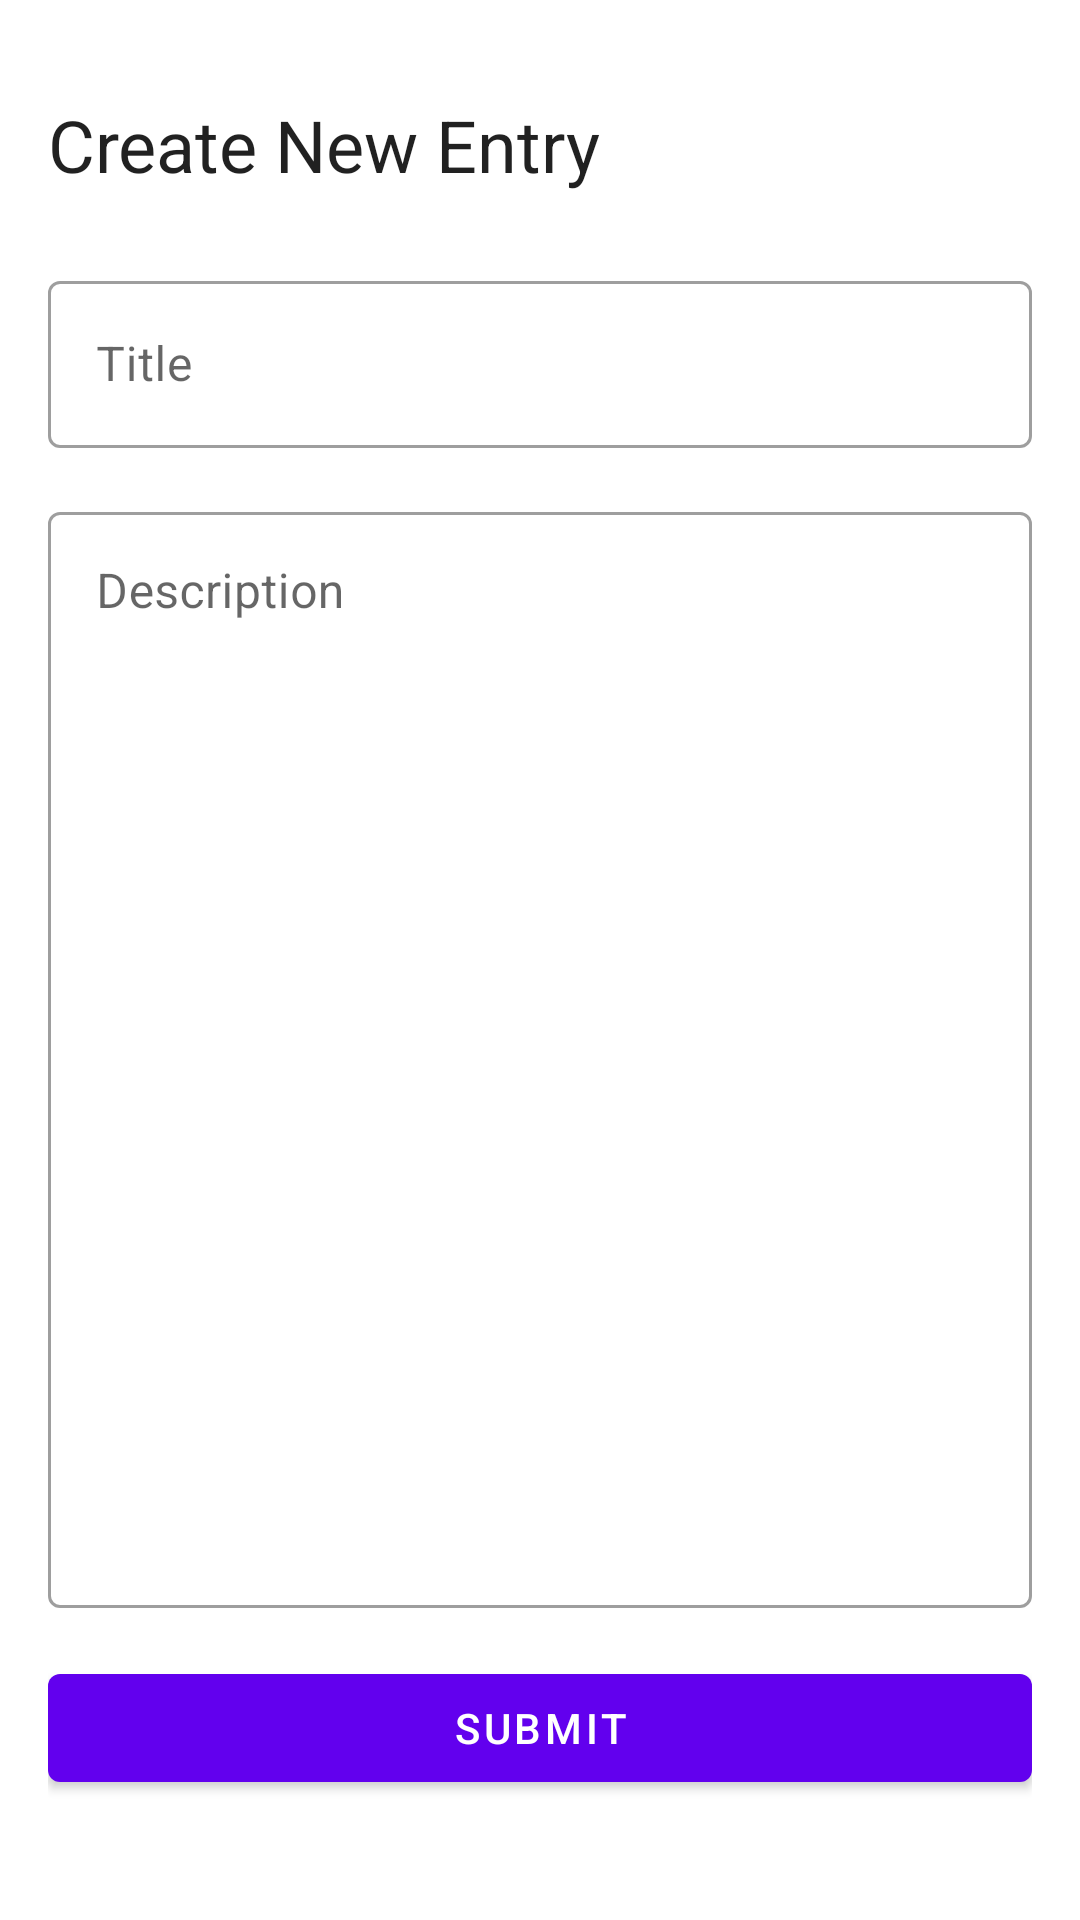

This screen was rendered from an Android layout file. Write that file and the resources it references.
<!-- AndroidManifest.xml: application theme Theme.TestCasesSampleApp -->
<!-- res/layout/add_desciption_activity.xml -->
<?xml version="1.0" encoding="utf-8"?>
<androidx.constraintlayout.widget.ConstraintLayout xmlns:android="http://schemas.android.com/apk/res/android"
    xmlns:app="http://schemas.android.com/apk/res-auto"
    xmlns:tools="http://schemas.android.com/tools"
    android:layout_width="match_parent"
    android:layout_height="match_parent"
    android:padding="16dp">

    
    <TextView
        android:id="@+id/textViewFormTitle"
        android:layout_width="0dp"
        android:layout_height="wrap_content"
        android:layout_marginTop="16dp"
        android:text="Create New Entry"
        android:textAppearance="@style/TextAppearance.MaterialComponents.Headline5"
        app:layout_constraintTop_toTopOf="parent"
        app:layout_constraintStart_toStartOf="parent"
        app:layout_constraintEnd_toEndOf="parent" />

    
    <com.google.android.material.textfield.TextInputLayout
        android:id="@+id/textInputLayoutTitle"
        style="@style/Widget.MaterialComponents.TextInputLayout.OutlinedBox"
        android:layout_width="0dp"
        android:layout_height="wrap_content"
        android:layout_marginTop="24dp"
        android:hint="Title"
        app:layout_constraintTop_toBottomOf="@id/textViewFormTitle"
        app:layout_constraintStart_toStartOf="parent"
        app:layout_constraintEnd_toEndOf="parent">

        <com.google.android.material.textfield.TextInputEditText
            android:id="@+id/editTextTitle"
            android:layout_width="match_parent"
            android:layout_height="wrap_content"
            android:inputType="textCapSentences"
            android:maxLines="1" />

    </com.google.android.material.textfield.TextInputLayout>

    
    <com.google.android.material.textfield.TextInputLayout
        android:id="@+id/textInputLayoutDescription"
        style="@style/Widget.MaterialComponents.TextInputLayout.OutlinedBox"
        android:layout_width="0dp"
        android:layout_height="0dp"
        android:layout_marginTop="16dp"
        android:layout_marginBottom="16dp"
        android:hint="Description"
        app:layout_constraintTop_toBottomOf="@id/textInputLayoutTitle"
        app:layout_constraintStart_toStartOf="parent"
        app:layout_constraintEnd_toEndOf="parent"
        app:layout_constraintBottom_toTopOf="@+id/buttonSubmit"
        app:layout_constraintVertical_weight="1"> 

        <com.google.android.material.textfield.TextInputEditText
            android:id="@+id/editTextDescription"
            android:layout_width="match_parent"
            android:layout_height="match_parent"
        android:inputType="textMultiLine|textCapSentences"
        android:gravity="top|start"
        android:minLines="3"
        android:scrollbars="vertical" />

    </com.google.android.material.textfield.TextInputLayout>

    
    <com.google.android.material.button.MaterialButton
        android:id="@+id/buttonSubmit"
        android:layout_width="0dp"
        android:layout_height="wrap_content"
        android:layout_marginBottom="24dp"
        android:text="Submit"
        app:layout_constraintBottom_toBottomOf="parent"
        app:layout_constraintStart_toStartOf="parent"
        app:layout_constraintEnd_toEndOf="parent" />

</androidx.constraintlayout.widget.ConstraintLayout>
<!-- resources referenced by this layout -->
<resources>
  <style name="Theme.TestCasesSampleApp" parent="Theme.MaterialComponents.DayNight.DarkActionBar">
          
          <item name="colorPrimary">@color/purple_500</item>
          <item name="colorPrimaryVariant">@color/purple_700</item>
          <item name="colorOnPrimary">@color/white</item>
          
          <item name="colorSecondary">@color/teal_200</item>
          <item name="colorSecondaryVariant">@color/teal_700</item>
          <item name="colorOnSecondary">@color/black</item>
          
          <item name="android:statusBarColor">?attr/colorPrimaryVariant</item>
          
      </style>
  <!-- not gathered from this repository: default colours our renderer supplied (Android Studio template values) -->
  <color name="purple_500">#FF6200EE</color>
  <color name="purple_700">#FF3700B3</color>
  <color name="teal_200">#FF03DAC5</color>
  <color name="teal_700">#FF018786</color>
  <color name="black">#FF000000</color>
  <color name="white">#FFFFFFFF</color>
</resources>
